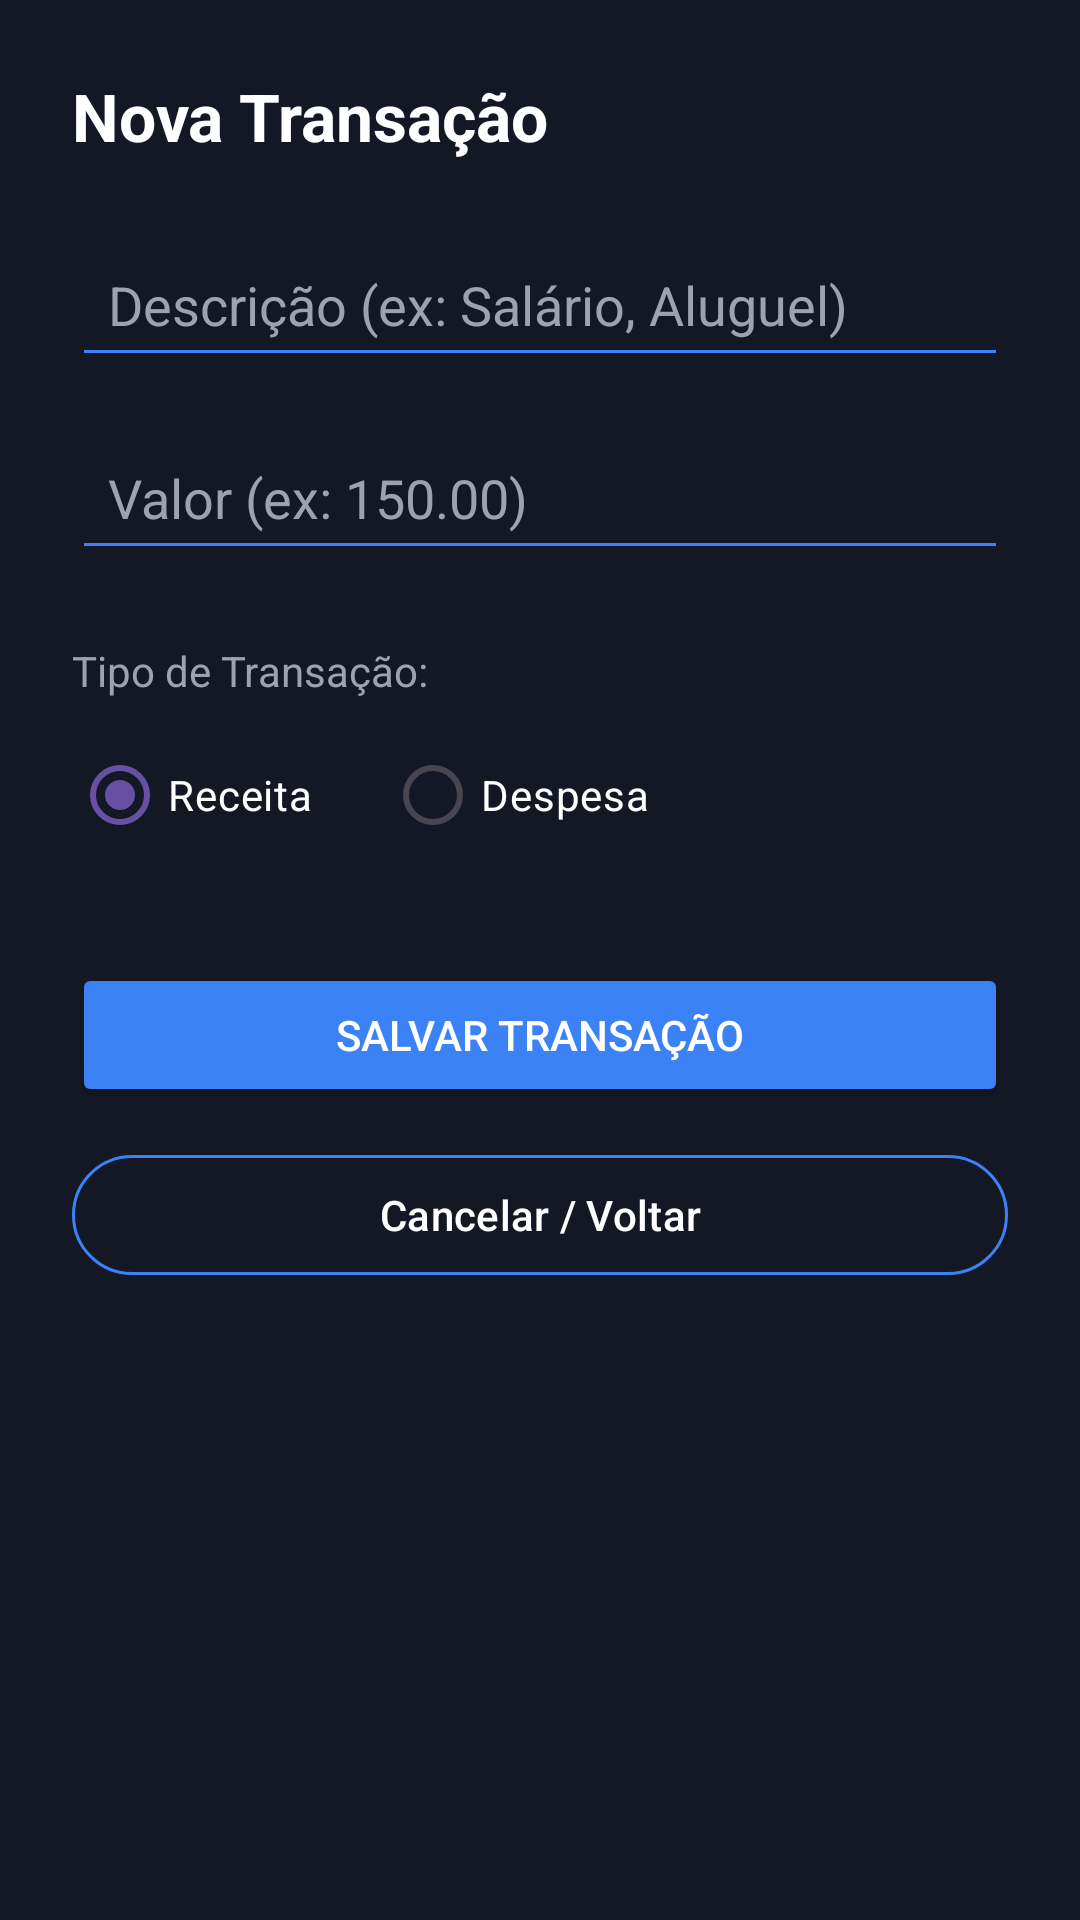

Write the Android layout XML for this screen, with the resource values it uses.
<!-- AndroidManifest.xml: application theme Theme.PlayMoneyApp -->
<!-- res/layout/activity_add_transaction.xml -->
<?xml version="1.0" encoding="utf-8"?>
<LinearLayout xmlns:android="http://schemas.android.com/apk/res/android"
    android:layout_width="match_parent"
    android:layout_height="match_parent"
    xmlns:app="http://schemas.android.com/apk/res-auto"
    android:background="#131824"
    android:orientation="vertical"
    android:padding="24dp">

    <TextView
        android:layout_width="wrap_content"
        android:layout_height="wrap_content"
        android:text="Nova Transação"
        android:textColor="#FFFFFF"
        android:textSize="22sp"
        android:textStyle="bold"
        android:layout_marginBottom="24dp"/>

    <EditText
        android:id="@+id/etDescription"
        android:layout_width="match_parent"
        android:layout_height="wrap_content"
        android:hint="Descrição (ex: Salário, Aluguel)"
        android:textColor="#FFFFFF"
        android:textColorHint="#9CA3AF"
        android:backgroundTint="#3B82F6"
        android:inputType="text"
        android:layout_marginBottom="16dp"
        android:padding="12dp"/>

    <EditText
        android:id="@+id/etAmount"
        android:layout_width="match_parent"
        android:layout_height="wrap_content"
        android:hint="Valor (ex: 150.00)"
        android:textColor="#FFFFFF"
        android:textColorHint="#9CA3AF"
        android:backgroundTint="#3B82F6"
        android:inputType="numberDecimal"
        android:layout_marginBottom="24dp"
        android:padding="12dp"/>

    <TextView
        android:layout_width="wrap_content"
        android:layout_height="wrap_content"
        android:text="Tipo de Transação:"
        android:textColor="#9CA3AF"
        android:textSize="14sp"
        android:layout_marginBottom="8dp"/>

    <RadioGroup
        android:id="@+id/radioGroupType"
        android:layout_width="match_parent"
        android:layout_height="wrap_content"
        android:orientation="horizontal"
        android:layout_marginBottom="32dp">

        <RadioButton
            android:id="@+id/rbIncome"
            android:layout_width="wrap_content"
            android:layout_height="wrap_content"
            android:text="Receita"
            android:textColor="#FFFFFF"
            android:buttonTint="#3B82F6"
            android:checked="true"
            android:layout_marginRight="24dp"/>

        <RadioButton
            android:id="@+id/rbExpense"
            android:layout_width="wrap_content"
            android:layout_height="wrap_content"
            android:text="Despesa"
            android:textColor="#FFFFFF"
            android:buttonTint="#E74C3C"/>
    </RadioGroup>

    <Button
        android:id="@+id/btnSaveTransaction"
        android:layout_width="match_parent"
        android:layout_height="wrap_content"
        android:text="Salvar Transação"
        android:backgroundTint="#3B82F6"
        android:textColor="#FFFFFF"/>

    <com.google.android.material.button.MaterialButton
        android:id="@+id/btnCancel"
        style="?attr/materialButtonOutlinedStyle"
        android:layout_width="match_parent"
        android:layout_height="wrap_content"
        android:layout_marginTop="12dp"
        android:text="Cancelar / Voltar"
        android:textColor="#FFFFFF"
        app:strokeColor="#3B82F6"
        app:strokeWidth="1dp"
        android:backgroundTint="@android:color/transparent" />

</LinearLayout>
<!-- resources referenced by this layout -->
<resources>
  <style name="Theme.PlayMoneyApp" parent="Base.Theme.PlayMoneyApp" />
  <style name="Base.Theme.PlayMoneyApp" parent="Theme.Material3.DayNight.NoActionBar">
          
          
      </style>
</resources>
